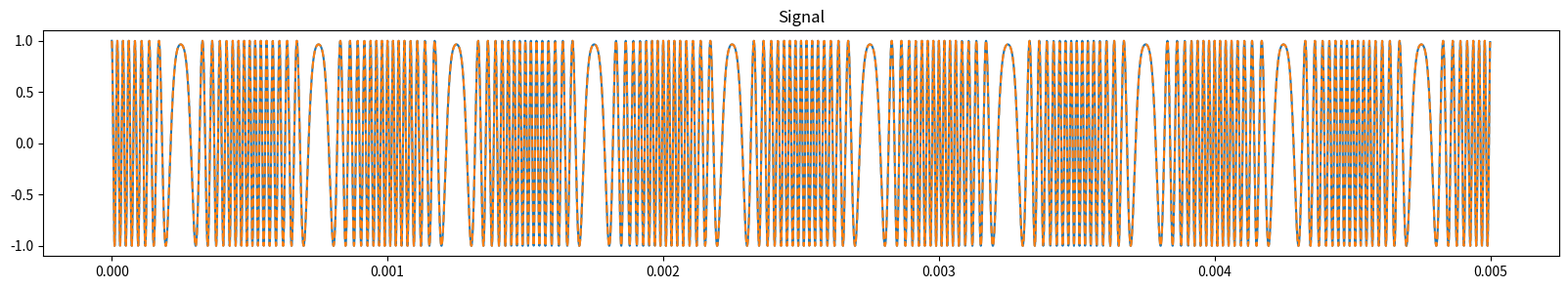
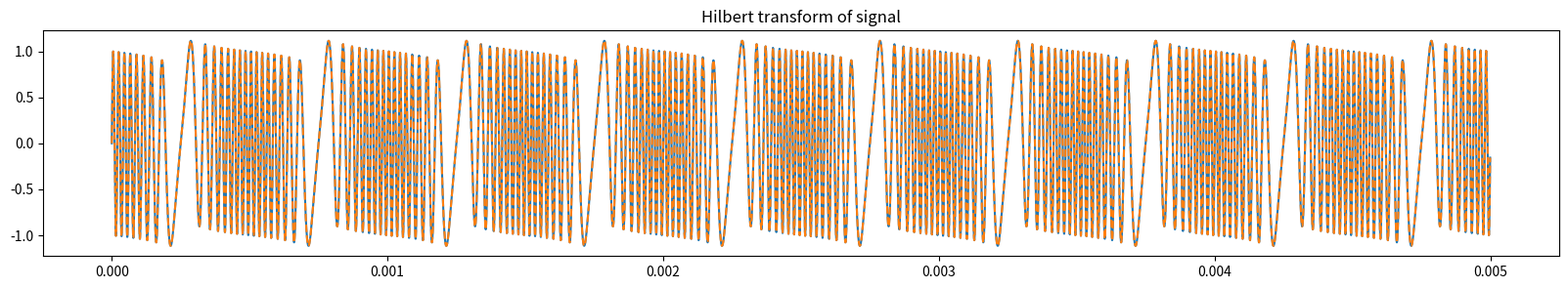
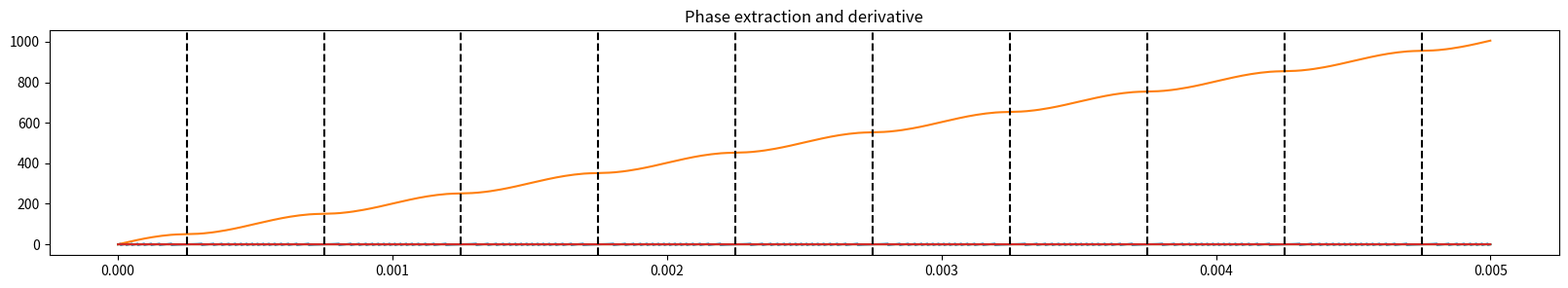
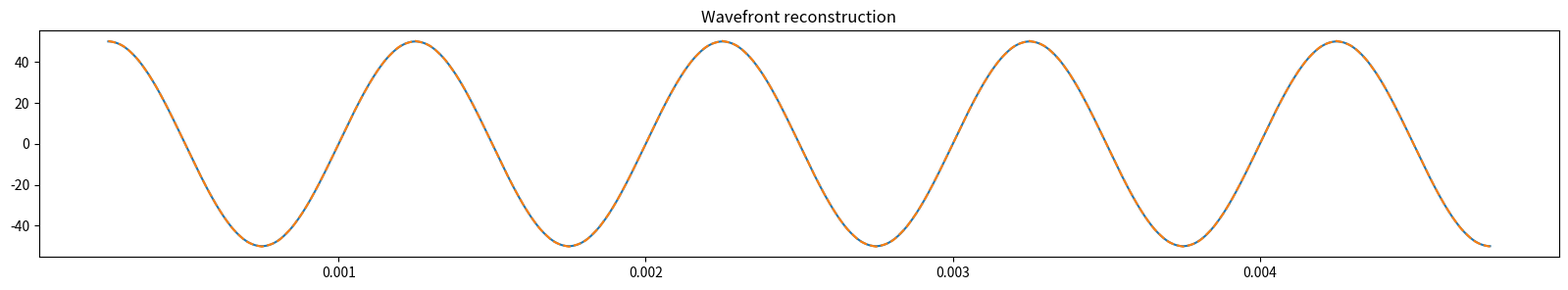

Generate these figures, in order, with matplotlib:
# BSD 3-Clause License

# Copyright (c) 2025, Miguel Dovale

# Redistribution and use in source and binary forms, with or without
# modification, are permitted provided that the following conditions are met:

# 1. Redistributions of source code must retain the above copyright notice, this
#    list of conditions and the following disclaimer.

# 2. Redistributions in binary form must reproduce the above copyright notice,
#    this list of conditions and the following disclaimer in the documentation
#    and/or other materials provided with the distribution.

# 3. Neither the name of the copyright holder nor the names of its
#    contributors may be used to endorse or promote products derived from
#    this software without specific prior written permission.

# THIS SOFTWARE IS PROVIDED BY THE COPYRIGHT HOLDERS AND CONTRIBUTORS "AS IS"
# AND ANY EXPRESS OR IMPLIED WARRANTIES, INCLUDING, BUT NOT LIMITED TO, THE
# IMPLIED WARRANTIES OF MERCHANTABILITY AND FITNESS FOR A PARTICULAR PURPOSE ARE
# DISCLAIMED. IN NO EVENT SHALL THE COPYRIGHT HOLDER OR CONTRIBUTORS BE LIABLE
# FOR ANY DIRECT, INDIRECT, INCIDENTAL, SPECIAL, EXEMPLARY, OR CONSEQUENTIAL
# DAMAGES (INCLUDING, BUT NOT LIMITED TO, PROCUREMENT OF SUBSTITUTE GOODS OR
# SERVICES; LOSS OF USE, DATA, OR PROFITS; OR BUSINESS INTERRUPTION) HOWEVER
# CAUSED AND ON ANY THEORY OF LIABILITY, WHETHER IN CONTRACT, STRICT LIABILITY,
# OR TORT (INCLUDING NEGLIGENCE OR OTHERWISE) ARISING IN ANY WAY OUT OF THE USE
# OF THIS SOFTWARE, EVEN IF ADVISED OF THE POSSIBILITY OF SUCH DAMAGE.

# This software may be subject to U.S. export control laws. By accepting this
# software, the user agrees to comply with all applicable U.S. export laws and
# regulations. User has the responsibility to obtain export licenses, or other
# export authority as may be required before exporting such information to
# foreign countries or providing access to foreign persons.
#
import numpy as np
import scipy as sp
import matplotlib.pyplot as plt
from typing import Tuple, Optional, List

def generate_test_signal(
    fs: float,
    fm: float,
    duration: float,
    m1: float = 5.0,
    m2: float = 0.5,
    im_depth: float = 0.1,
    im_freq: float = 0.1,
):
    """
    Toy signal for sanity-checking the API
    """
    t = np.arange(duration*fs)/fs
    omega = 2 * np.pi * fm

    phi_mod = m1 * np.sin(omega * t) + m2 * np.sin(2*omega * t)

    v_meas = np.cos(phi_mod)

    return t, phi_mod, v_meas

def butter_lowpass_filter(data: np.ndarray, cutoff: float, fs: float, order: int = 2) -> np.ndarray:
    """
    Zero-phase Butterworth low-pass filter.
    """
    nyquist = 0.5 * fs
    normal_cutoff = cutoff / nyquist
    
    # Safety check for filter stability
    if normal_cutoff >= 1.0:
        return data
        
    b, a = sp.signal.butter(order, normal_cutoff, btype='low', analog=False)
    y = sp.signal.filtfilt(b, a, data)
    return y

def correct_intensity_modulation(
    v_meas: np.ndarray, 
    fs: float, 
    fm: float
) -> Tuple[np.ndarray, np.ndarray, np.ndarray]:
    """
    Intensity modulation correction.
    
    Removes the additive (I0) and multiplicative (Iv) intensity modulations
    that often accompany laser current modulation.

    Parameters
    ----------
    v_meas : np.ndarray
        Raw photodetector voltage signal.
    fs : float
        Sampling frequency (Hz).
    fm : float
        Modulation frequency (Hz).

    Returns
    -------
    v_corrected : np.ndarray
        The normalized interferometric signal (approx. cos(phi)).
    I0 : np.ndarray
        The estimated additive intensity term.
    Iv : np.ndarray
        The estimated multiplicative envelope term.
    """
    raise NotImplementedError

def hilbert_transform(fx):
    """
    Approximate the Hilbert transform of a real-valued function f(x)
    sampled on a uniform grid, using only NumPy.

    Parameters
    ----------
    fx : array_like
        1D array of real samples of f(x) on an equally spaced grid.

    Returns
    -------
    Hf : ndarray
        1D array with the Hilbert transform H[f](x) evaluated at the
        same grid points.
    """
    fx = np.asarray(fx, dtype=float)
    N = fx.shape[0]

    # Fourier transform of the real signal
    F = np.fft.fft(fx)

    # Construct the multiplier that creates the analytic signal
    # (this is equivalent to multiplying by -i*sgn(ω) in the continuous case)
    h = np.zeros(N, dtype=float)
    if N % 2 == 0:
        # even length
        h[0] = 1.0
        h[N // 2] = 1.0
        h[1:N // 2] = 2.0
    else:
        # odd length
        h[0] = 1.0
        h[1:(N + 1) // 2] = 2.0

    # Apply the filter and inverse FFT to get the analytic signal
    analytic = np.fft.ifft(F * h)

    # Imaginary part is the Hilbert transform
    return np.imag(analytic)

def hilbert_pv_integral(fx, x):
    """
    Approximate the Hilbert transform using the principal-value
    integral on a finite, uniformly spaced grid.

    Hf(x_j) ≈ (Δx/π) sum_{k ≠ j} f(x_k) / (x_j - x_k)

    Parameters
    ----------
    fx : array_like
        Real-valued samples f(x_k).
    x : array_like
        Sample locations x_k, assumed 1D and uniformly spaced.

    Returns
    -------
    Hf : ndarray
        Approximate Hilbert transform Hf(x_j) at the same grid points.
    """
    fx = np.asarray(fx, dtype=float)
    x = np.asarray(x, dtype=float)

    if fx.shape != x.shape:
        raise ValueError("fx and x must have the same shape")

    # Check uniform spacing (not strictly necessary but safer)
    dx = np.diff(x)
    if not np.allclose(dx, dx[0]):
        raise ValueError("x must be uniformly spaced")

    dx = dx[0]
    N = x.size

    # Build matrix of differences x_j - x_k
    X = x[:, None]      # shape (N,1)
    Y = x[None, :]      # shape (1,N)
    denom = X - Y       # shape (N,N)

    # Implement principal value: ignore k=j term by making it infinite
    np.fill_diagonal(denom, np.inf)

    # Compute PV sum: (dx/pi) * sum_k f(x_k)/(x_j - x_k)
    Hf = (dx / np.pi) * np.sum(fx[None, :] / denom, axis=1)

    return Hf

def identify_local_minima(phi: np.ndarray) -> np.ndarray:
    """
    """
    return sp.signal.argrelextrema(phi, np.less)[0]

def stitch_segments(phi: np.ndarray, q: np.ndarray) -> Tuple[np.ndarray, slice]:
    """
    Implement

      Φ_reconstr(t_k) =
        Φ_H(t_k) - Φ_H(t_{q0})                          for q0 ≤ k < q1
        Φ_H(t_k) - Φ_H(t_{qj}) + Φ_reconstr(t_{qj-1})   for qj ≤ k < q_{j+1}, j even
       -Φ_H(t_k) + Φ_H(t_{qj}) + Φ_reconstr(t_{qj-1})   for qj ≤ k < q_{j+1}, j odd

    where phi[k] = Φ_H(t_k) and q[j] = q_j.
    """

    phi = np.asarray(phi)
    q = np.asarray(q, dtype=int)

    if q.size < 2:
        raise ValueError("q must contain at least q0 and q1")

    phi_rec = np.zeros_like(phi, dtype=float)

    # First interval: q0 ≤ k < q1
    q0, q1 = q[0], q[1]
    phi_rec[q0:q1] = phi[q0:q1] - phi[q0]

    # Remaining intervals: qj ≤ k < q_{j+1}, j = 1, 2, ...
    for j in range(1, len(q) - 1):
        start, stop = q[j], q[j + 1]

        if j % 2 == 0:  # j even
            phi_rec[start:stop] = (
                phi[start:stop] - phi[start] + phi_rec[start - 1]
            )
        else:           # j odd
            phi_rec[start:stop] = (
                -phi[start:stop] + phi[start] + phi_rec[start - 1]
            )

    return phi_rec

def reconstruct_waveform(
    v_meas: np.ndarray,
    fs: float,
    fm: float,
    correct_intensity: bool = False,
) -> Tuple[np.ndarray, np.ndarray, np.ndarray, np.ndarray, np.ndarray, List[int]]:
    """
    Main API function for Shmagun Waveform Reconstruction.

    Parameters
    ----------
    v_meas : np.ndarray
        Input voltage array from witness interferometer.
    fs : float
        Sampling rate (Hz).
    fm : float
        Nominal modulation frequency (Hz).
    correct_intensity : bool
        Whether to apply IM correction. Defaults to False.

    Returns
    -------
    phi_rec : np.ndarray
        The reconstructed effective phase modulation waveform.
    q : list of int
        Indices of stitch locations.
    """
    # Pre-processing
    if correct_intensity:
        v_proc, _, _ = correct_intensity_modulation(v_meas, fs, fm)
    else:
        v_proc = v_meas.copy()

    # Hilbert Transform + Phase Extraction
    phi_hilbert_wrapped = np.angle(sp.signal.hilbert(v_proc))
    phi_hilbert = np.unwrap(phi_hilbert_wrapped, period=np.pi)

    # Calculate symmetric discrete first derivative of the phase signal
    dphi = 0.5 * (np.roll(phi_hilbert, -1) - np.roll(phi_hilbert, 1))
    dphi[0] = dphi[-1] = 0

    # Low-pass filter of phase derivative
    dphi_filtered = butter_lowpass_filter(
        data=dphi, cutoff=5*fm, fs=fs, order=2
    )

    # Turning points
    q = identify_local_minima(dphi_filtered)

    if len(q) < 2:
        print("Warning: insufficient turning points.")
        exit()

    # Segment stitching
    phi_rec_full = stitch_segments(phi_hilbert, q)

    # Return full reconstruction and region indices
    return phi_rec_full, phi_hilbert_wrapped, phi_hilbert, dphi, dphi_filtered, q


if __name__ == "__main__":
    fs = 200e4         # sampling rate
    fm = 1e3           # modulation frequency
    duration = 5/fm   # 50 periods

    t, phi_mod, v_meas = generate_test_signal(fs, fm, duration, m1=50.0, m2=0.0, im_depth=0.0, im_freq=0.0)

    # Run Shmagun-style reconstruction
    phi_rec_full, phi_hilbert_wrapped, phi_hilbert, dphi, dphi_filtered, q = reconstruct_waveform(v_meas, fs, fm, correct_intensity=False)

    q0 = q[0]
    qlast = q[-1]

    # Compare on matching central slice
    t_slice = t[q0:qlast]
    phi_rec_slice = phi_rec_full[q0:qlast]
    phi_true_slice = phi_mod[q0:qlast]
    n_rec = len(phi_true_slice)

    phi_rec0 = phi_rec_slice - np.mean(phi_rec_slice)
    phi_true0 = phi_true_slice - np.mean(phi_true_slice)

    # account for possible global sign ambiguity
    err_plus = np.linalg.norm(phi_rec0 - phi_true0) / np.sqrt(n_rec)
    err_minus = np.linalg.norm(phi_rec0 + phi_true0) / np.sqrt(n_rec)
    if err_minus < err_plus:
        sign = -1.0
        err = err_minus
    else:
        sign = 1.0
        err = err_plus

    corr = np.corrcoef(sign * phi_rec0, phi_true0)[0, 1]

    print(f"Reconstruction length: {n_rec} samples")
    print(f"RMS error (best sign): {err:.3f} rad")
    print(f"Correlation (best sign): {corr:.8f}")
    print("First 10 samples of phi_true_slice:")
    print(phi_true_slice[:10])
    print("First 10 samples of phi_rec (up to sign/offset):")
    print(phi_rec_slice[:10])

    fig, ax = plt.subplots(figsize=(20,3), dpi=150)
    ax.set_title('Signal')
    ax.plot(t, v_meas)
    ax.plot(t, np.real(sp.signal.hilbert(v_meas)), ls='--')
    # plt.show()

    fig, ax = plt.subplots(figsize=(20,3), dpi=150)
    ax.set_title('Hilbert transform of signal')
    ax.plot(t, np.imag(sp.signal.hilbert(v_meas)))
    ax.plot(t, hilbert_transform(v_meas), ls='--')
    # plt.show()


    fig, ax = plt.subplots(figsize=(20,3), dpi=150)
    ax.set_title('Phase extraction and derivative')
    ax.plot(t, phi_hilbert_wrapped)
    ax.plot(t, phi_hilbert)
    ax.plot(t, dphi)
    ax.plot(t, dphi_filtered)
    for idx in q:
        ax.axvline(t[idx], c='k', ls='--')
    # plt.show()

    fig, ax = plt.subplots(figsize=(20,3), dpi=150)
    ax.set_title('Wavefront reconstruction')
    ax.plot(t_slice, phi_true0)
    ax.plot(t_slice, -phi_rec0, ls='--')
    plt.show()
